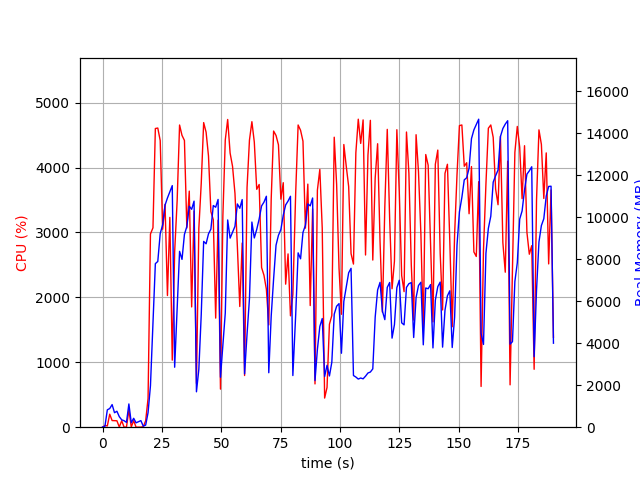

The data file committed next to this chart (first rows):
elapsed_time, nproc, cpu, mem_real, mem_virtual
3.4332275390625e-05, 1, 0.0, 8.68, 2727
1.007, 2, 26.8, 43.77, 154.8
2.015, 5, 19.8, 827.4, 3120
3.023, 4, 200.2, 888.8, 2936
4.032, 5, 102.2, 1076, 3379
5.041, 3, 100.2, 690.5, 2357
6.049, 3, 99.1, 759.7, 2469
7.058, 5, 3.0, 500.1, 2791
8.066, 3, 99.2, 351.4, 1919
9.073, 3, 1.0, 309.8, 1860
10.08, 3, 2.0, 230.2, 1781
11.09, 7, 265.7, 1108, 3782
12.1, 3, 4.0, 209.7, 1821
13.11, 3, 100.2, 425.2, 2021
14.12, 3, 0.0, 209.4, 1813
15.13, 3, 0.0, 262.7, 1854
16.14, 3, 1.0, 313.2, 1893
17.15, 1, 7.9, 47.75, 91.47
18.16, 1, 99.2, 99.57, 691.5
19.17, 1, 442.3, 693.9, 6091
20.18, 1, 2976, 1975, 9147
21.24, 1, 3072, 4917, 11043
22.24, 1, 4601, 7790, 19563
23.27, 1, 4609, 7895, 20140
24.29, 1, 4416, 9223, 20140
25.31, 1, 3049, 9640, 20207
26.32, 1, 3434, 10578, 20287
27.34, 1, 2029, 10919, 20287
28.34, 1, 3232, 11216, 20287
29.36, 1, 1033, 11508, 20383
30.37, 1, 2701, 2856, 20383
31.42, 1, 3491, 5639, 20383
32.44, 1, 4655, 8376, 20802
33.46, 1, 4496, 7993, 21009
34.49, 1, 4418, 9183, 21009
35.5, 1, 3068, 9561, 21009
36.52, 1, 3637, 10524, 21009
37.53, 1, 1853, 10379, 21009
38.54, 1, 3330, 10768, 21009
39.55, 1, 674.8, 1686, 21009
40.56, 1, 3064, 2758, 21009
41.57, 1, 3757, 5366, 21009
42.58, 1, 4692, 8849, 21218
43.61, 1, 4545, 8736, 21310
44.62, 1, 4179, 9209, 21310
45.63, 1, 3322, 9432, 21310
46.64, 1, 3195, 10558, 21310
47.65, 1, 1681, 10479, 21310
48.66, 1, 3188, 10849, 21310
49.67, 1, 586.5, 2378, 21310
50.68, 1, 3252, 3905, 21310
51.69, 1, 4425, 5436, 21310
52.7, 1, 4740, 9872, 21543
53.73, 1, 4223, 9007, 21585
54.75, 1, 4019, 9293, 21585
55.77, 1, 3602, 9568, 21585
56.79, 1, 2780, 10634, 21585
57.8, 1, 1860, 10427, 21585
58.81, 1, 2837, 10842, 21585
59.82, 1, 796.3, 2541, 21585
... 128 more rows
